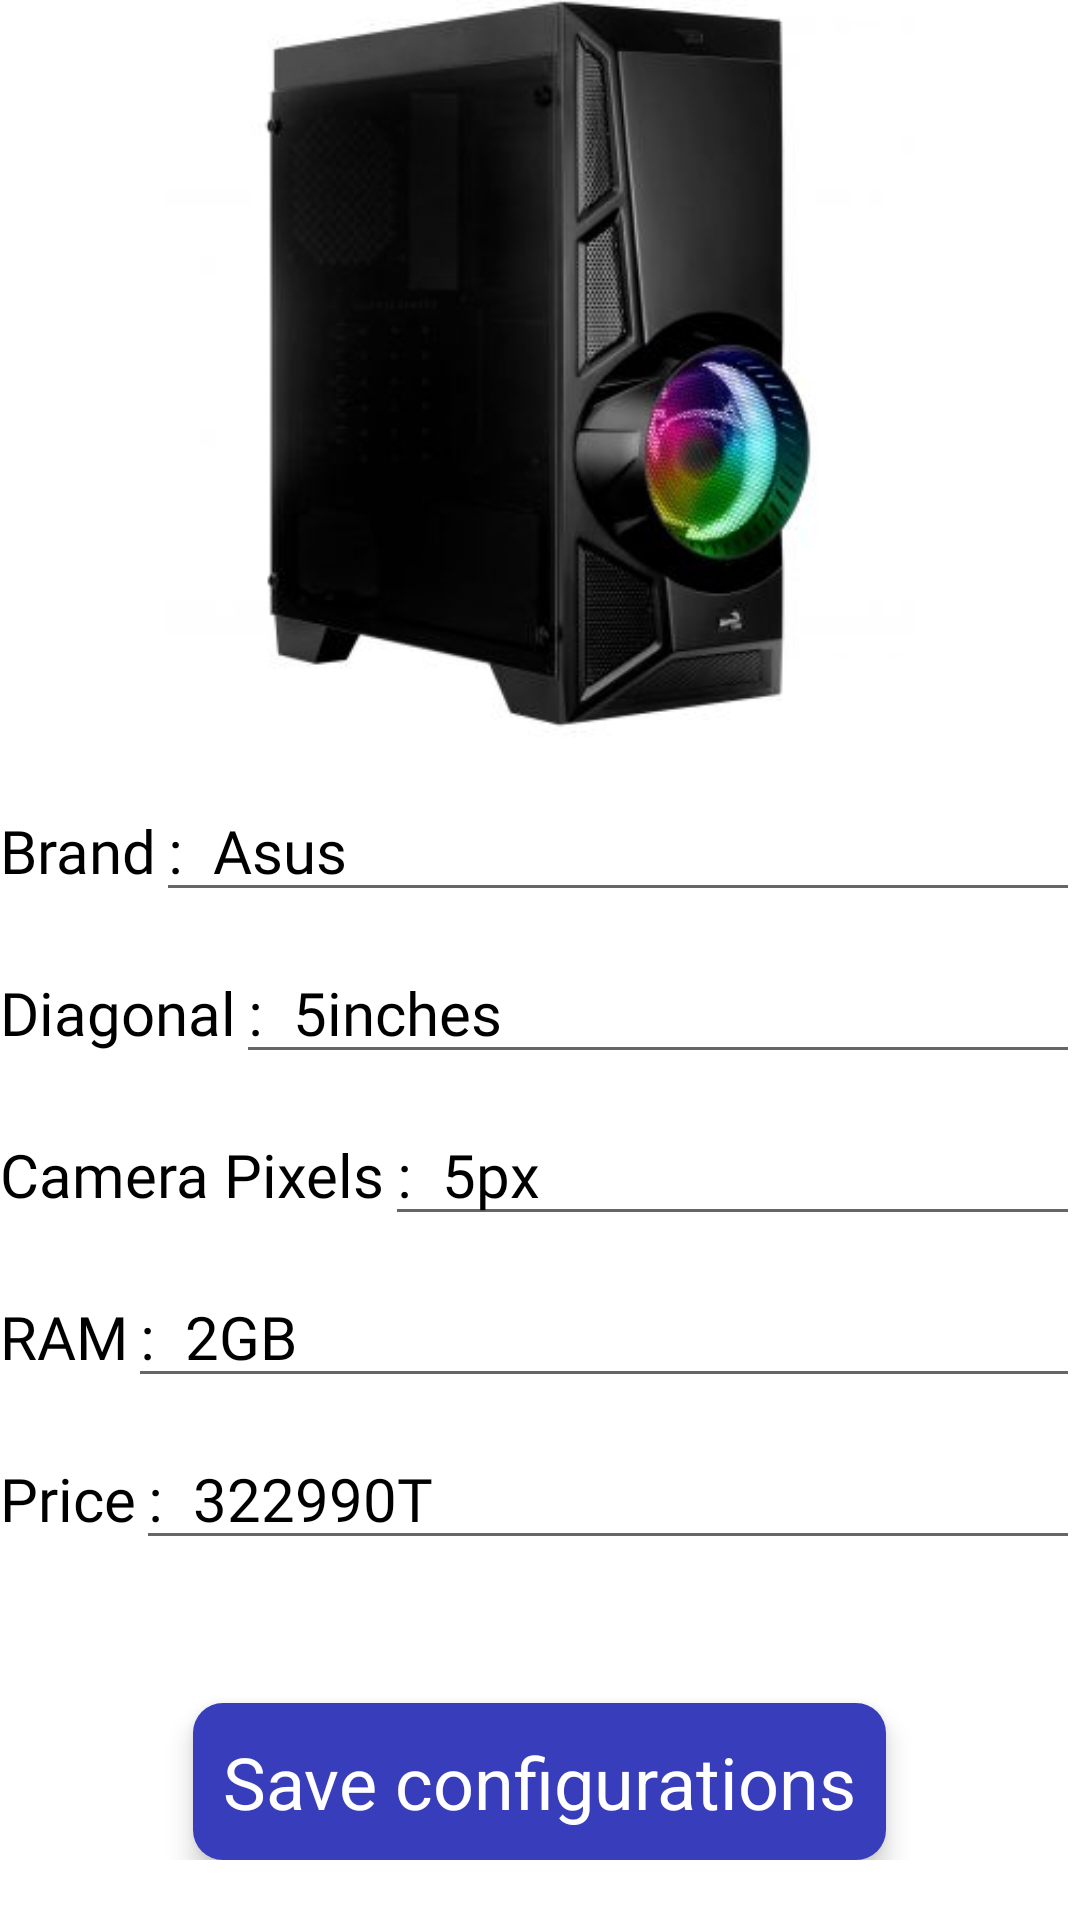

This screen was rendered from an Android layout file. Write that file and the resources it references.
<!-- AndroidManifest.xml: application theme AppTheme -->
<!-- res/layout/admin_phone_page_detailed.xml -->
<?xml version="1.0" encoding="utf-8"?>
<LinearLayout
    xmlns:android="http://schemas.android.com/apk/res/android" android:layout_width="match_parent"
    android:layout_height="match_parent"
    android:background="@color/white"
    android:orientation="vertical">

    <ImageView
        android:layout_width="match_parent"
        android:layout_height="250dp"
        android:id="@+id/item_image_detailed"
        android:src="@drawable/a"/>




    <LinearLayout
        android:layout_marginTop="10dp"
        android:layout_width="match_parent"
        android:layout_height="wrap_content"
        android:orientation="horizontal">
        <TextView
            android:layout_width="wrap_content"
            android:layout_height="wrap_content"
            android:text="@string/brand"
            android:textColor="@color/black"
            android:fontFamily="@font/aldrich"
            android:textSize="20sp"/>
        <EditText
            android:id="@+id/brand_name_detailed"
            android:layout_width="match_parent"
            android:layout_height="wrap_content"
            android:text=":  Asus"
            android:textColor="@color/black"
            android:fontFamily="@font/aldrich"
            android:textSize="20sp"/>

    </LinearLayout>







    <LinearLayout
        android:layout_marginTop="10dp"
        android:layout_width="match_parent"
        android:layout_height="wrap_content"
        android:orientation="horizontal">
        <TextView
            android:layout_width="wrap_content"
            android:layout_height="wrap_content"
            android:text="@string/diagonal"
            android:textColor="@color/black"
            android:fontFamily="@font/aldrich"
            android:textSize="20sp"/>
        <EditText
            android:id="@+id/diagonal_name_detailed"
            android:layout_width="match_parent"
            android:layout_height="wrap_content"
            android:text=":  5inches"
            android:textColor="@color/black"
            android:fontFamily="@font/aldrich"
            android:textSize="20sp"/>

    </LinearLayout>





    <LinearLayout
        android:layout_marginTop="10dp"
        android:layout_width="match_parent"
        android:layout_height="wrap_content"
        android:orientation="horizontal">
        <TextView
            android:layout_width="wrap_content"
            android:layout_height="wrap_content"
            android:text="@string/cameraPixels"
            android:textColor="@color/black"
            android:fontFamily="@font/aldrich"
            android:textSize="20sp"/>
        <EditText
            android:id="@+id/camera_pixels_name_detailed"
            android:layout_width="match_parent"
            android:layout_height="wrap_content"
            android:text=":  5px"
            android:textColor="@color/black"
            android:fontFamily="@font/aldrich"
            android:textSize="20sp"/>

    </LinearLayout>




    <LinearLayout
        android:layout_marginTop="10dp"
        android:layout_width="match_parent"
        android:layout_height="wrap_content"
        android:orientation="horizontal">
        <TextView
            android:layout_width="wrap_content"
            android:layout_height="wrap_content"
            android:text="@string/ram"
            android:textColor="@color/black"
            android:fontFamily="@font/aldrich"
            android:textSize="20sp"/>
        <EditText
            android:id="@+id/ram_name_detailed"
            android:layout_width="match_parent"
            android:layout_height="wrap_content"
            android:text=":  2GB"
            android:textColor="@color/black"
            android:fontFamily="@font/aldrich"
            android:textSize="20sp"/>

    </LinearLayout>




    <LinearLayout
        android:layout_marginTop="10dp"
        android:layout_width="match_parent"
        android:layout_height="wrap_content"
        android:orientation="horizontal">
        <TextView
            android:layout_width="wrap_content"
            android:layout_height="wrap_content"
            android:text="@string/price"
            android:textColor="@color/black"
            android:fontFamily="@font/aldrich"
            android:textSize="20sp"/>
        <EditText
            android:id="@+id/price_name_detailed"
            android:layout_width="match_parent"
            android:layout_height="wrap_content"
            android:text=":  322990T"
            android:textColor="@color/black"
            android:fontFamily="@font/aldrich"
            android:textSize="20sp"/>

    </LinearLayout>



    <LinearLayout
        android:onClick="addToBasket"
        android:layout_width="match_parent"
        android:layout_height="0dp"
        android:layout_weight="1"
        android:gravity="center|bottom"
        android:orientation="vertical"
        android:layout_marginBottom="20dp">
        <TextView
            android:id="@+id/addtobasket"
            android:onClick="saveItemConfigurations"
            android:elevation="5dp"
            android:padding="10dp"
            android:background="@drawable/background_blue_circled"
            android:layout_width="wrap_content"
            android:layout_height="wrap_content"
            android:text="Save configurations"
            android:textColor="@color/white"
            android:textSize="24sp"
            android:layout_gravity="center"/>
    </LinearLayout>





</LinearLayout>
<!-- resources referenced by this layout -->
<resources>
  <color name="black">#FF000000</color>
  <color name="white">#FFFFFFFF</color>
  <!-- drawable a: jpg bitmap (drawable-v24, 12714 bytes) -->
  <!-- drawable background_blue_circled (drawable) -->
  <?xml version="1.0" encoding="utf-8"?>
  <shape xmlns:android="http://schemas.android.com/apk/res/android">
      <solid android:color="#383DBB"/>
      <corners android:radius="10dp"/>
  </shape>
  <string name="brand">Brand</string>
  <string name="cameraPixels">Camera Pixels</string>
  <string name="diagonal">Diagonal</string>
  <string name="price">Price</string>
  <string name="ram">RAM</string>
</resources>
